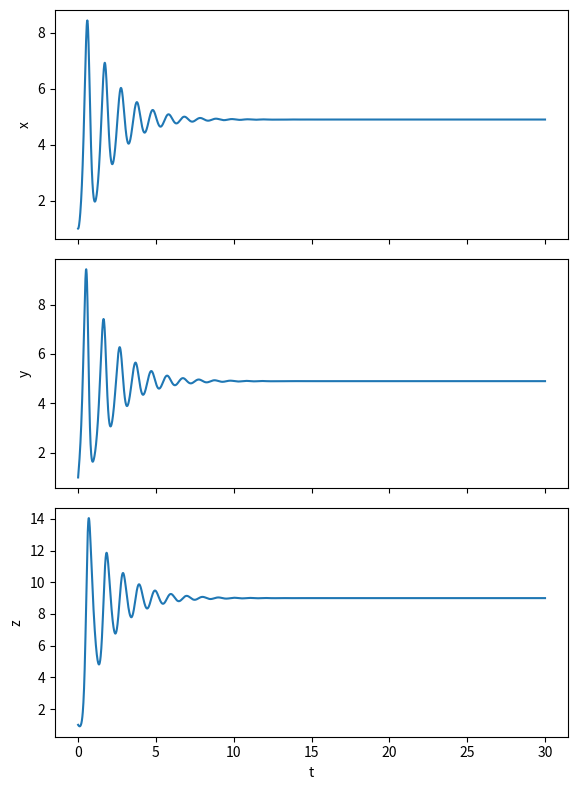
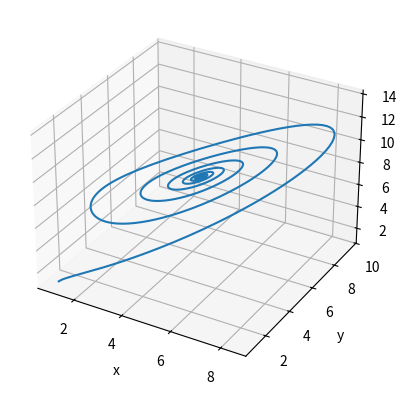
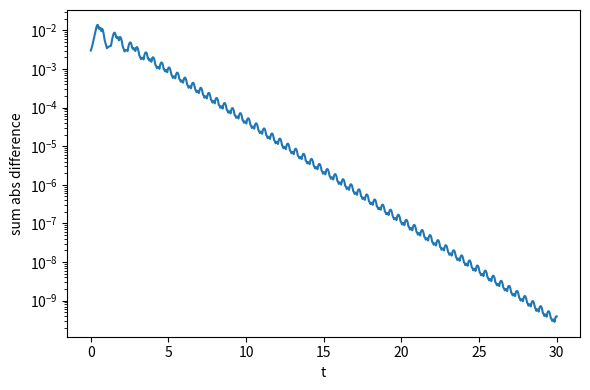
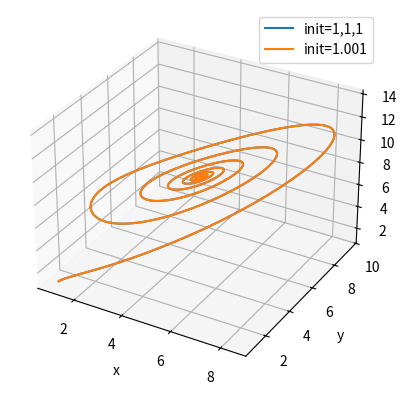

Here is the Python script that generated these plots, in order:
import numpy as np
from scipy.integrate import solve_ivp
import matplotlib.pyplot as plt
from mpl_toolkits.mplot3d import Axes3D

sigma = 10
rho = 10
beta = 8/3
t_span = (0, 30)
y0 = [1, 1, 1]

def lorenz(t, xyz):
    x, y, z = xyz
    return [sigma*(y - x), x*(rho - z) - y, x*y - beta*z]

sol = solve_ivp(lorenz, t_span, y0, max_step=0.01)
t = sol.t
x, y, z = sol.y
fig, axes = plt.subplots(3, 1, figsize=(6, 8), sharex=True)
axes[0].plot(t, x); axes[0].set_ylabel('x')
axes[1].plot(t, y); axes[1].set_ylabel('y')
axes[2].plot(t, z); axes[2].set_ylabel('z'); axes[2].set_xlabel('t')
plt.tight_layout()
plt.show()

fig = plt.figure(figsize=(6,4))
ax = fig.add_subplot(111, projection='3d')
ax.plot(x, y, z)
ax.set_xlabel('x')
ax.set_ylabel('y')
ax.set_zlabel('z')
plt.tight_layout()
plt.show()

y0_a = [1, 1, 1]
y0_b = [1.001, 1.001, 1.001]
sol_a = solve_ivp(lorenz, t_span, y0_a, max_step=0.01)
sol_b = solve_ivp(lorenz, t_span, y0_b, max_step=0.01)
diff = np.abs(sol_a.y - sol_b.y).sum(axis=0)
plt.figure(figsize=(6,4))
plt.plot(sol_a.t, diff)
plt.yscale('log')
plt.xlabel('t')
plt.ylabel('sum abs difference')
plt.tight_layout()
plt.show()
fig = plt.figure(figsize=(6,4))
ax = fig.add_subplot(111, projection='3d')
ax.plot(sol_a.y[0], sol_a.y[1], sol_a.y[2], label='init=1,1,1')
ax.plot(sol_b.y[0], sol_b.y[1], sol_b.y[2], label='init=1.001')
ax.legend()
ax.set_xlabel('x'); ax.set_ylabel('y'); ax.set_zlabel('z')
plt.tight_layout()
plt.show()